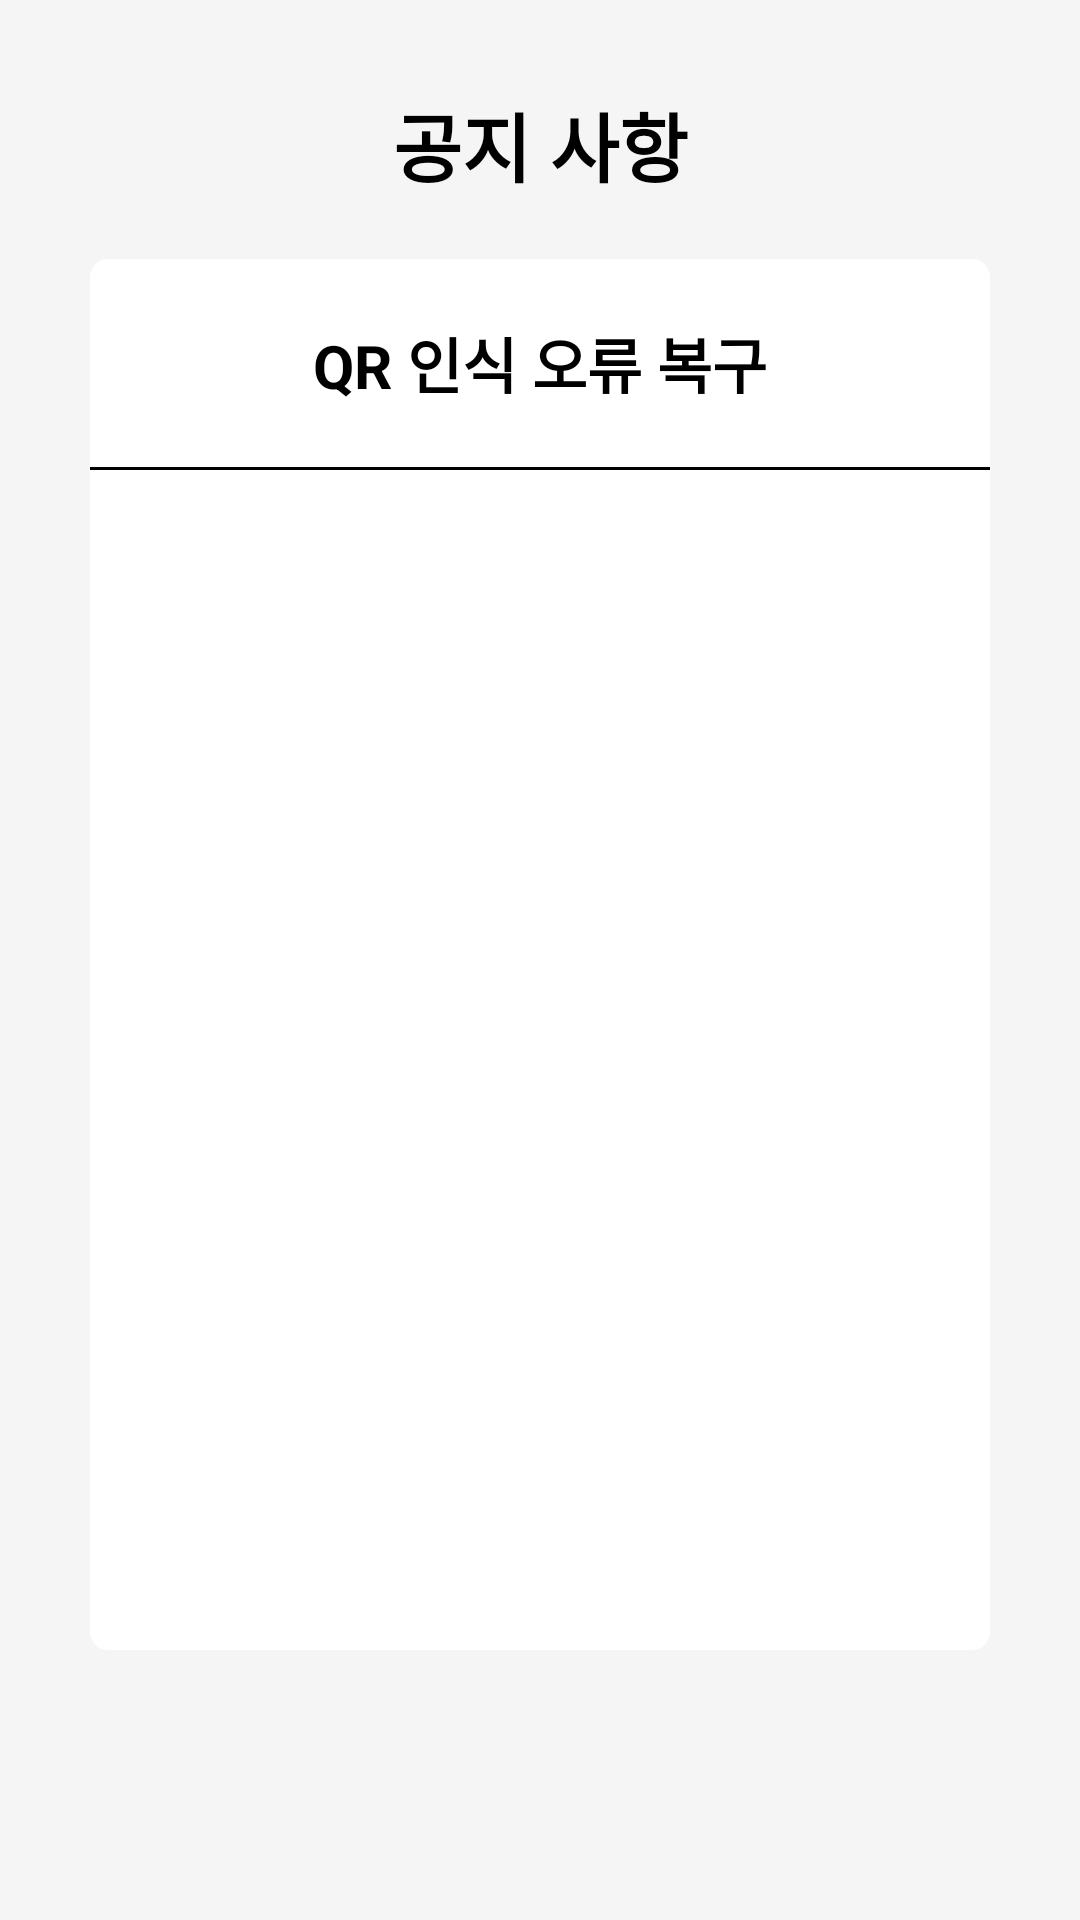

Reconstruct the res/layout file that produces this screen, plus the resources it refers to.
<!-- AndroidManifest.xml: application theme Theme.HyundaiHub -->
<!-- res/layout/activity_announce_detail.xml -->
<?xml version="1.0" encoding="utf-8"?>
<androidx.constraintlayout.widget.ConstraintLayout xmlns:android="http://schemas.android.com/apk/res/android"
    xmlns:app="http://schemas.android.com/apk/res-auto"
    xmlns:tools="http://schemas.android.com/tools"
    android:layout_width="match_parent"
    android:layout_height="match_parent"
    android:background="@color/bg_hd"
    tools:context=".AnnounceDetailActivity">

    <TextView
        android:id="@+id/announce_content_title"
        android:layout_width="wrap_content"
        android:layout_height="wrap_content"
        android:layout_marginTop="30dp"
        android:text="공지 사항"
        android:textColor="@color/black"
        android:textSize="25sp"
        android:textStyle="bold"
        app:layout_constraintEnd_toEndOf="parent"
        app:layout_constraintStart_toStartOf="parent"
        app:layout_constraintTop_toTopOf="parent" />

    <TextView
        android:id="@+id/announce_detail_did"
        android:layout_width="70dp"
        android:layout_height="25dp"
        android:gravity="center"
        android:background="@color/bg_green"
        android:layout_marginStart="130dp"
        android:layout_marginTop="50dp"
        android:text=""
        android:visibility="gone"
        android:textColor="@color/black"
        app:layout_constraintBottom_toTopOf="@+id/announce_detail_scrollview"
        app:layout_constraintEnd_toEndOf="parent"
        app:layout_constraintStart_toStartOf="@+id/announce_content_title"
        app:layout_constraintTop_toTopOf="parent" />


    <ScrollView
        android:id="@+id/announce_detail_scrollview"
        android:layout_width="0dp"
        android:layout_height="0dp"
        android:layout_marginStart="30dp"
        android:layout_marginTop="20dp"
        android:layout_marginEnd="30dp"
        android:layout_marginBottom="90dp"
        android:background="@drawable/bg_shape"
        app:layout_constraintBottom_toBottomOf="parent"
        app:layout_constraintEnd_toEndOf="parent"
        app:layout_constraintStart_toStartOf="parent"
        app:layout_constraintTop_toBottomOf="@+id/announce_content_title">

        <androidx.constraintlayout.widget.ConstraintLayout
            android:id="@+id/constraintLayout"
            android:layout_width="match_parent"
            android:layout_height="match_parent">

            <TextView
                android:id="@+id/announce_detail_subject"
                android:layout_width="wrap_content"
                android:layout_height="wrap_content"
                android:layout_marginTop="20dp"
                android:text="QR 인식 오류 복구"
                android:textColor="@color/black"
                android:textSize="20sp"
                android:textStyle="bold"
                app:layout_constraintEnd_toEndOf="parent"
                app:layout_constraintStart_toStartOf="parent"
                app:layout_constraintTop_toTopOf="parent" />

            <View
                android:id="@+id/line2"
                android:layout_width="320dp"
                android:layout_height="1dp"
                android:layout_marginTop="20dp"
                android:background="@color/black"
                app:layout_constraintEnd_toEndOf="parent"
                app:layout_constraintStart_toStartOf="parent"
                app:layout_constraintTop_toBottomOf="@+id/announce_detail_subject" />

            <TextView
                android:id="@+id/announce_detail_content"
                android:layout_width="match_parent"
                android:layout_height="match_parent"
                android:layout_marginStart="30dp"
                android:layout_marginTop="20dp"
                android:layout_marginEnd="30dp"
                android:layout_marginBottom="20dp"
                android:textColor="#666666"
                android:textSize="11sp"
                android:textStyle="bold"
                app:layout_constraintBottom_toBottomOf="parent"
                app:layout_constraintEnd_toEndOf="parent"
                app:layout_constraintStart_toStartOf="parent"
                app:layout_constraintTop_toBottomOf="@+id/line2" />

        </androidx.constraintlayout.widget.ConstraintLayout>

    </ScrollView>

    <Button
        android:id="@+id/bnt_announce_edit"
        android:layout_width="150dp"
        android:layout_height="50dp"
        android:layout_marginTop="20dp"
        android:layout_marginBottom="20dp"
        android:visibility="gone"
        android:text="수정"
        android:textColor="#000000"
        android:background="@color/bg_hd_beige"
        android:textSize="16sp"
        app:layout_constraintBottom_toBottomOf="parent"
        app:layout_constraintEnd_toEndOf="parent"
        app:layout_constraintHorizontal_bias="0.885"
        app:layout_constraintStart_toStartOf="parent"
        app:layout_constraintTop_toBottomOf="@+id/announce_detail_scrollview"
        app:layout_constraintVertical_bias="0.0" />

    <Button
        android:id="@+id/announce_detail_delete"
        android:layout_width="150dp"
        android:layout_height="50dp"
        android:layout_marginTop="20dp"
        android:layout_marginBottom="20dp"
        android:visibility="gone"
        android:text="삭제"
        android:background="@color/bg_hd_green"
        android:textColor="#FFFFFF"
        android:textSize="16sp"
        app:layout_constraintBottom_toBottomOf="parent"
        app:layout_constraintEnd_toEndOf="parent"
        app:layout_constraintHorizontal_bias="0.114"
        app:layout_constraintStart_toStartOf="parent"
        app:layout_constraintTop_toBottomOf="@+id/announce_detail_scrollview"
        app:layout_constraintVertical_bias="0.0" />

</androidx.constraintlayout.widget.ConstraintLayout>
<!-- resources referenced by this layout -->
<resources>
  <color name="bg_green">#DBEA8D</color>
  <color name="bg_hd">#F5F5F5</color>
  <color name="bg_hd_beige">#F0DCC5</color>
  <color name="bg_hd_green">#00635A</color>
  <color name="black">#FF000000</color>
  <!-- drawable bg_shape (drawable) -->
  <?xml version="1.0" encoding="utf-8"?>
  <shape xmlns:android="http://schemas.android.com/apk/res/android"
      android:shape="rectangle">
      <solid android:color="@color/white"/>
      <corners
          android:bottomRightRadius="5dp"
          android:bottomLeftRadius="5dp"
          android:topLeftRadius="5dp"
          android:topRightRadius="5dp" />
      <stroke
          android:width="2dp"
          android:color="@color/white"
          />
  </shape>
  <style name="Theme.HyundaiHub" parent="Theme.AppCompat.Light.NoActionBar">
          
          <item name="colorPrimary">@color/purple_500</item>
          <item name="colorPrimaryVariant">@color/purple_700</item>
          <item name="colorOnPrimary">@color/white</item>
          
          <item name="colorSecondary">@color/teal_200</item>
          <item name="colorSecondaryVariant">@color/teal_700</item>
          <item name="colorOnSecondary">@color/black</item>
          
          <item name="android:statusBarColor">?attr/colorPrimaryVariant</item>
          
      </style>
  <color name="white">#FFFFFFFF</color>
  <color name="purple_500">#FF6200EE</color>
  <color name="purple_700">#FF3700B3</color>
  <color name="teal_200">#FF03DAC5</color>
  <color name="teal_700">#FF018786</color>
</resources>
